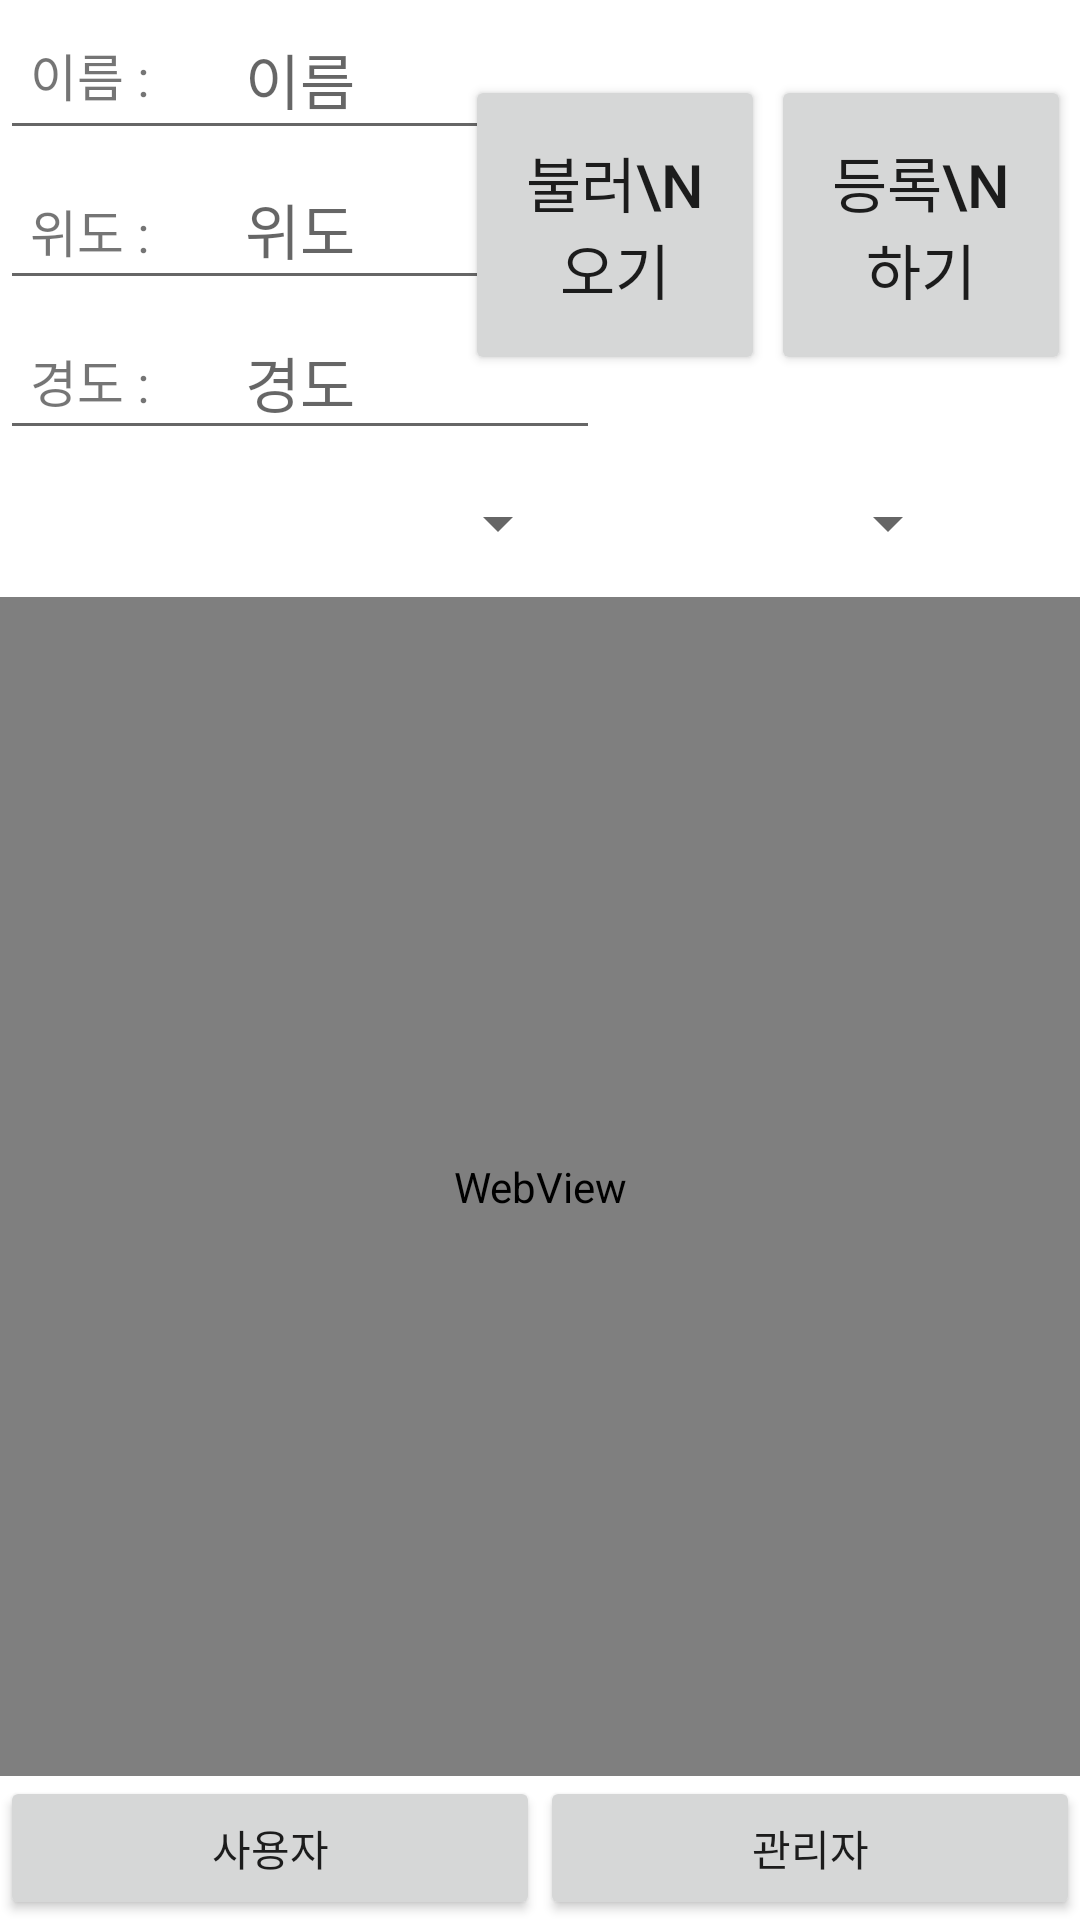

Write the Android layout XML for this screen, with the resource values it uses.
<!-- AndroidManifest.xml: application theme Theme.CreativeSW -->
<!-- res/layout/subactivity_main.xml -->
<?xml version="1.0" encoding="utf-8"?>
<RelativeLayout xmlns:android="http://schemas.android.com/apk/res/android"
    xmlns:app="http://schemas.android.com/apk/res-auto"
    xmlns:tools="http://schemas.android.com/tools"
    android:layout_width="match_parent"
    android:layout_height="match_parent"
    android:layout_gravity="center"
    android:orientation="vertical"
    tools:context=".WebViewActivity">

    <LinearLayout
        android:id="@+id/biggest_linear"
        android:layout_width="match_parent"
        android:layout_height="wrap_content"
        android:layout_alignParentTop="true"
        android:layout_centerHorizontal="true"
        android:orientation="vertical">

        <RelativeLayout
            android:id="@+id/upper_rel_layout"
            android:layout_width="match_parent"
            android:layout_height="150dp"
            android:orientation="horizontal"
            android:layout_alignParentTop="true">

            <RelativeLayout
                android:id="@+id/input_box"
                android:layout_width="200dp"
                android:layout_height="match_parent"
                android:orientation="vertical">

                <RelativeLayout
                    android:id="@+id/first_inputbox"
                    android:layout_width="match_parent"
                    android:layout_height="50dp"
                    android:layout_weight="1"
                    android:layout_alignParentTop="true"
                    android:orientation="horizontal">

                    <TextView
                        android:layout_width="wrap_content"
                        android:layout_height="match_parent"
                        android:layout_gravity="center"
                        android:layout_marginLeft="10dp"
                        android:gravity="center_vertical"
                        android:text="이름 : "
                        android:textSize="17sp"></TextView>

                    <EditText
                        android:id="@+id/edit_arduinoName"
                        android:layout_width="wrap_content"
                        android:layout_height="match_parent"
                        android:layout_gravity="center"
                        android:ems="10"
                        android:gravity="center"
                        android:hint="이름"
                        android:textSize="20sp">

                    </EditText>

                </RelativeLayout>

                <RelativeLayout
                    android:id="@+id/second_inputbox"
                    android:layout_width="match_parent"
                    android:layout_height="wrap_content"
                    android:layout_centerHorizontal="true"
                    android:layout_below="@id/first_inputbox"
                    android:layout_weight="1">

                    <TextView
                        android:layout_width="wrap_content"
                        android:layout_height="50dp"
                        android:layout_gravity="center"
                        android:gravity="center_vertical"
                        android:layout_marginTop="2dp"
                        android:layout_marginLeft="10dp"
                        android:text="위도 : "
                        android:textSize="17sp"></TextView>

                    <EditText
                        android:id="@+id/edit_arduinoLat"
                        android:layout_width="wrap_content"
                        android:layout_height="50dp"
                        android:layout_gravity="center"
                        android:ems="10"
                        android:gravity="center"
                        android:hint="위도"
                        android:textSize="20sp">

                    </EditText>

                </RelativeLayout>

                <RelativeLayout
                    android:layout_width="match_parent"
                    android:layout_height="wrap_content"
                    android:layout_below="@id/second_inputbox"
                    android:layout_centerHorizontal="true"
                    android:layout_weight="1">

                    <TextView
                        android:layout_width="wrap_content"
                        android:layout_height="match_parent"
                        android:layout_gravity="center"
                        android:gravity="center_vertical"
                        android:layout_marginTop="2dp"
                        android:layout_marginLeft="10dp"
                        android:text="경도 : "
                        android:textSize="17sp"></TextView>

                    <EditText
                        android:id="@+id/edit_arduinoLng"
                        android:layout_width="wrap_content"
                        android:layout_height="match_parent"
                        android:layout_gravity="center"
                        android:ems="10"
                        android:gravity="center"
                        android:hint="경도"
                        android:textSize="20sp">

                    </EditText>

                </RelativeLayout>

            </RelativeLayout>

            <Button
                android:id="@+id/btn_addArduino"
                android:layout_width="100dp"
                android:layout_height="100dp"
                android:layout_alignParentRight="true"
                android:layout_centerVertical="true"
                android:layout_marginRight="3dp"
                android:text="등록\n하기"
                android:textSize="20sp">

            </Button>

            <Button
                android:id="@+id/btn_allArduino"
                android:text="불러\n오기"
                android:textSize="20sp"
                android:layout_width="100dp"
                android:layout_height="100dp"
                android:layout_marginRight="105dp"
                android:layout_alignParentRight="true"
                android:layout_centerVertical="true"
                android:layout_gravity="center">

            </Button>

        </RelativeLayout>

        <RelativeLayout
            android:layout_below="@id/upper_rel_layout"
            android:layout_width="match_parent"
            android:layout_height="49dp"
            android:orientation="horizontal">

            <Spinner
                android:id="@+id/spin_wholeArduino"
                android:layout_marginLeft="40dp"
                android:layout_width="150dp"
                android:layout_height="match_parent"
                android:gravity="center">

            </Spinner>
            <Spinner
                android:id="@+id/spin_pathArduino"
                android:layout_marginRight="40dp"
                android:layout_alignParentRight="true"
                android:layout_width="150dp"
                android:layout_height="match_parent"
                android:gravity="center">

            </Spinner>

        </RelativeLayout>

    </LinearLayout>

    <WebView
        android:id="@+id/webview1"
        android:layout_width="360dp"
        android:layout_height="400dp"
        android:layout_below="@id/biggest_linear"
        android:layout_centerHorizontal="true"
        android:layout_above="@id/down_layout"/>

    <LinearLayout
        android:id="@+id/down_layout"
        android:layout_width="match_parent"
        android:layout_height="wrap_content"
        android:orientation="horizontal"
        android:layout_weight="7"
        android:layout_alignParentBottom="true"
        app:layout_constraintTop_toBottomOf="@id/webview1" >

        <Button
            android:id="@+id/next_layout"
            android:layout_width="wrap_content"
            android:layout_height="match_parent"
            android:layout_gravity="left"
            android:text="사용자"
            android:layout_weight="1"/>

        <Button
            android:id="@+id/next_l"
            android:layout_width="wrap_content"
            android:layout_height="match_parent"
            android:layout_gravity="right"
            android:text="관리자"
            android:layout_weight="1"/>

    </LinearLayout>

</RelativeLayout>
<!-- resources referenced by this layout -->
<resources>
  <style name="Theme.CreativeSW" parent="Theme.MaterialComponents.DayNight.DarkActionBar">
          
          <item name="colorPrimary">@color/purple_500</item>
          <item name="colorPrimaryVariant">@color/purple_700</item>
          <item name="colorOnPrimary">@color/white</item>
          
          <item name="colorSecondary">@color/teal_200</item>
          <item name="colorSecondaryVariant">@color/teal_700</item>
          <item name="colorOnSecondary">@color/black</item>
          
          <item name="android:statusBarColor" tools:targetApi="21">?attr/colorPrimaryVariant</item>
          
      </style>
  <!-- not gathered from this repository: default colours our renderer supplied (Android Studio template values) -->
  <color name="purple_500">#FF6200EE</color>
  <color name="purple_700">#FF3700B3</color>
  <color name="teal_200">#FF03DAC5</color>
  <color name="teal_700">#FF018786</color>
  <color name="black">#FF000000</color>
  <color name="white">#FFFFFFFF</color>
</resources>
